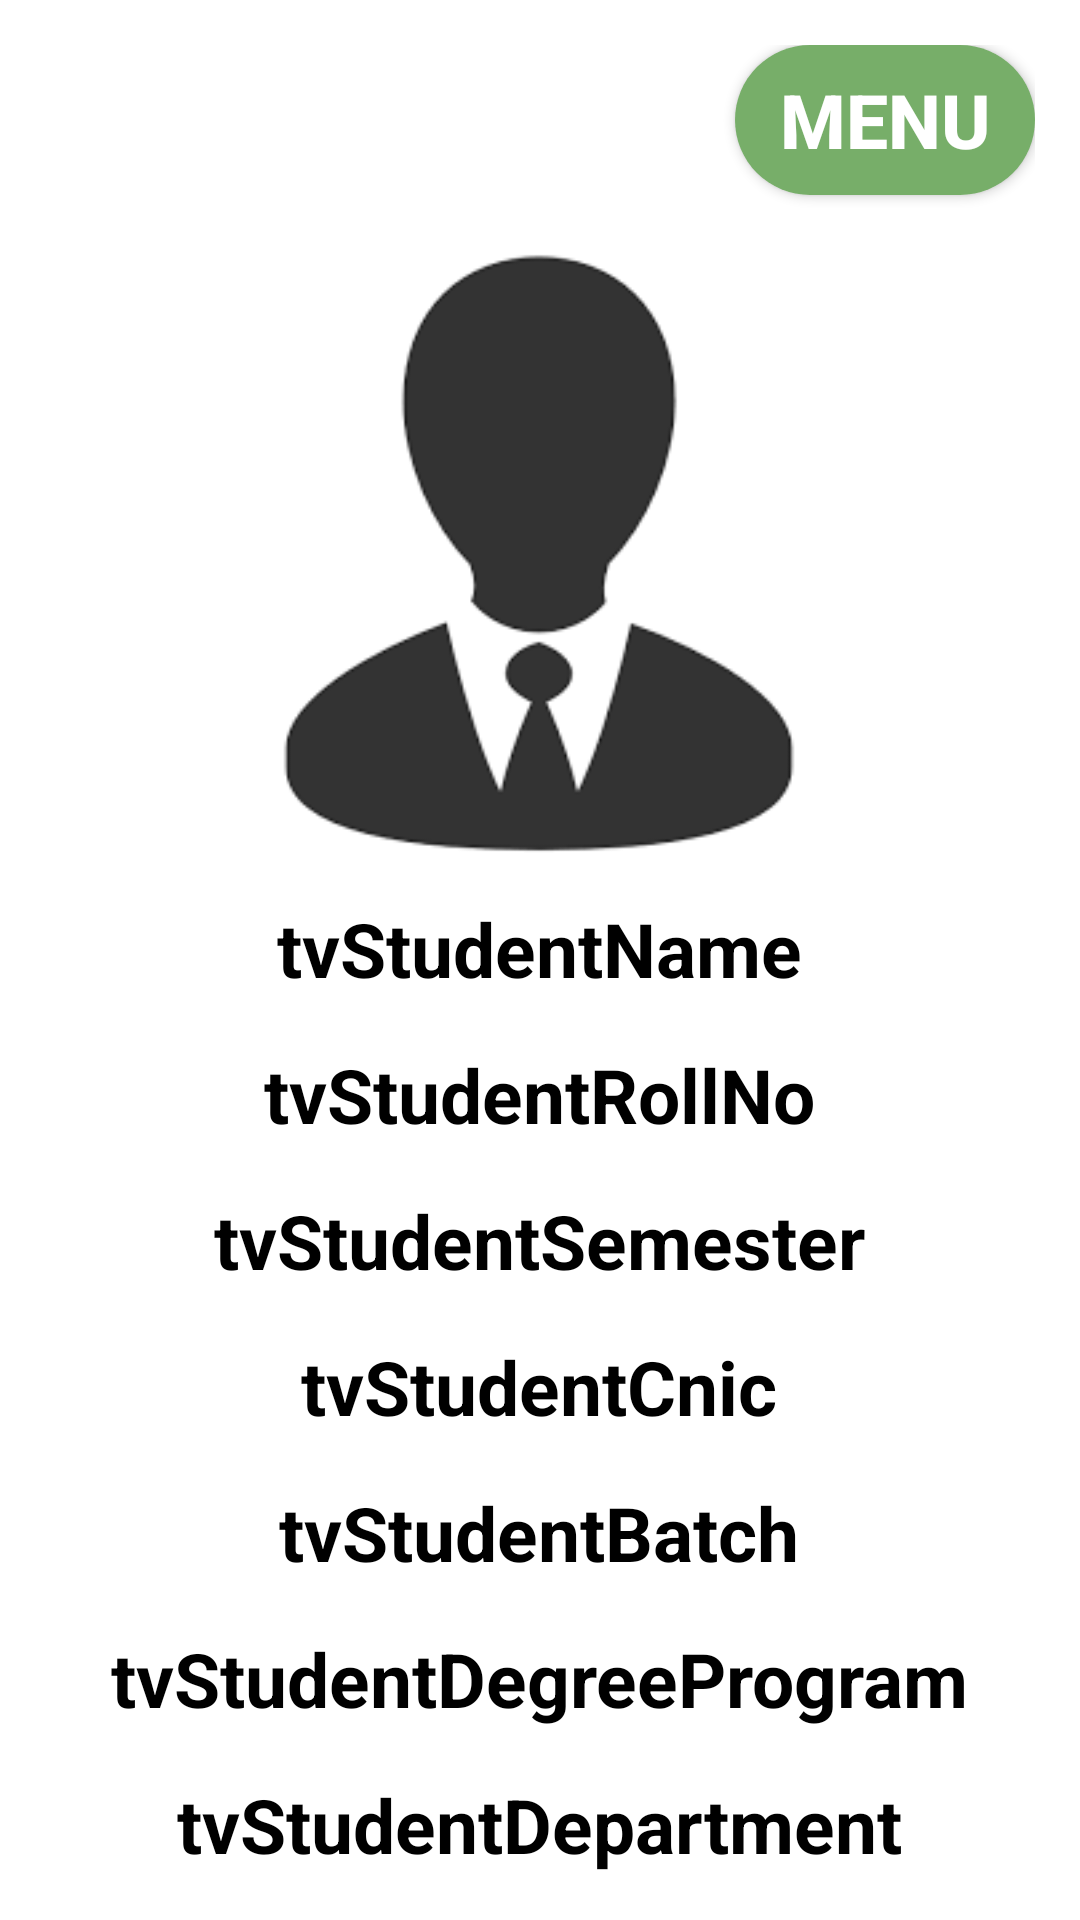

Reconstruct the res/layout file that produces this screen, plus the resources it refers to.
<!-- AndroidManifest.xml: application theme AppTheme -->
<!-- res/layout/activity_student_profile.xml -->
<?xml version="1.0" encoding="utf-8"?>
<RelativeLayout xmlns:android="http://schemas.android.com/apk/res/android"
    xmlns:app="http://schemas.android.com/apk/res-auto"
    xmlns:tools="http://schemas.android.com/tools"
    android:layout_width="match_parent"
    android:padding="15dp"
    android:background="#ffffff"
    android:layout_height="match_parent"
    tools:context=".StudentProfile">

    <Button
        android:id="@+id/btnStudentMenu"
        android:background="@drawable/round_button"
        android:layout_width="100dp"
        android:layout_height="50dp"
        android:text="MENU"
        android:textSize="25sp"
        android:textStyle="bold"
        android:textColor="#ffffff"
        android:layout_alignParentTop="true"
        android:layout_alignParentRight="true"/>


    <RelativeLayout
        android:layout_below="@+id/btnStudentMenu"
        android:layout_width="wrap_content"
        android:layout_centerInParent="true"
        android:layout_height="wrap_content">
        <ImageView
            android:layout_width="200dp"
            android:layout_height="200dp"
            android:layout_above="@+id/tvStudentName"
            android:layout_centerHorizontal="true"
            android:src="@drawable/person"/>
        <TextView
            android:layout_marginTop="15dp"
            android:textSize="25sp"
            android:textColor="#000000"
            android:textStyle="bold"
            android:id="@+id/tvStudentDepartment"
            android:layout_centerHorizontal="true"
            android:layout_width="wrap_content"
            android:layout_height="wrap_content"
            android:text="tvStudentDepartment"
            android:layout_alignParentBottom="true"/>
        <TextView
            android:layout_above="@+id/tvStudentDepartment"
            android:id="@+id/tvStudentDegreeProgram"
            android:layout_marginTop="15dp"
            android:textSize="25sp"
            android:textColor="#000000"
            android:textStyle="bold"
            android:layout_centerHorizontal="true"
            android:layout_width="wrap_content"
            android:layout_height="wrap_content"
            android:text="tvStudentDegreeProgram"/>
        <TextView
            android:layout_above="@+id/tvStudentDegreeProgram"
            android:id="@+id/tvStudentBatch"
            android:layout_marginTop="15dp"
            android:textSize="25sp"
            android:textColor="#000000"
            android:textStyle="bold"
            android:layout_centerHorizontal="true"
            android:layout_width="wrap_content"
            android:layout_height="wrap_content"
            android:text="tvStudentBatch"/>
        <TextView
            android:layout_above="@+id/tvStudentCnic"
            android:id="@+id/tvStudentSemester"
            android:layout_marginTop="15dp"
            android:textSize="25sp"
            android:textColor="#000000"
            android:textStyle="bold"
            android:layout_centerHorizontal="true"
            android:layout_width="wrap_content"
            android:layout_height="wrap_content"
            android:text="tvStudentSemester"/>
        <TextView
            android:layout_above="@+id/tvStudentBatch"
            android:id="@+id/tvStudentCnic"
            android:layout_marginTop="15dp"
            android:textSize="25sp"
            android:textColor="#000000"
            android:textStyle="bold"
            android:layout_centerHorizontal="true"
            android:layout_width="wrap_content"
            android:layout_height="wrap_content"
            android:text="tvStudentCnic"/>
        <TextView
            android:layout_above="@+id/tvStudentSemester"
            android:id="@+id/tvStudentRollNo"
            android:layout_marginTop="15dp"
            android:textSize="25sp"
            android:textColor="#000000"
            android:textStyle="bold"
            android:layout_centerHorizontal="true"
            android:layout_width="wrap_content"
            android:layout_height="wrap_content"
            android:text="tvStudentRollNo"/>
        <TextView
            android:layout_above="@+id/tvStudentRollNo"
            android:id="@+id/tvStudentName"
            android:layout_marginTop="15dp"
            android:textSize="25sp"
            android:textColor="#000000"
            android:textStyle="bold"
            android:layout_centerHorizontal="true"
            android:layout_width="wrap_content"
            android:layout_height="wrap_content"
            android:text="tvStudentName"/>

    </RelativeLayout>

</RelativeLayout>
<!-- resources referenced by this layout -->
<resources>
  <!-- drawable person: jpg bitmap (drawable, 5380 bytes) -->
  <!-- drawable round_button (drawable) -->
  <?xml version="1.0" encoding="utf-8"?>
  <shape xmlns:android="http://schemas.android.com/apk/res/android"
      android:shape="rectangle">
      <solid android:color="#77AE69" />
      <corners android:bottomRightRadius="50dp"
          android:bottomLeftRadius="50dp"
          android:topRightRadius="50dp"
          android:topLeftRadius="50dp"/>
  </shape>
  <style name="AppTheme" parent="Theme.Design.Light.NoActionBar">
          
          <item name="colorPrimary">#77ae69</item>
          <item name="colorPrimaryDark">#77ae69</item>
          <item name="colorAccent">#77ae69</item>
          <item name="android:windowNoTitle">true</item>
          <item name="windowActionBar">false</item>
          <item name="android:windowFullscreen">true</item>
      </style>
</resources>
